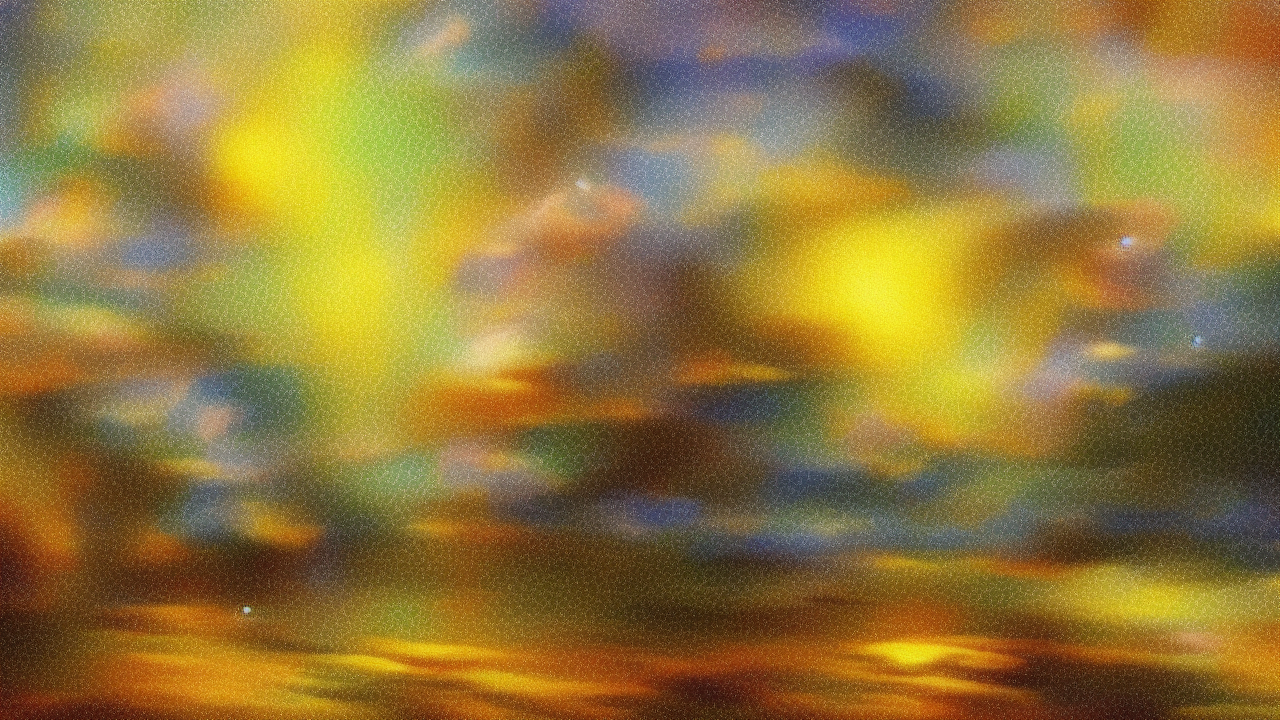
Generation parameters embedded in this image by AUTOMATIC1111 Stable Diffusion web UI or a fork of it (Forge, ...) (PNG 'parameters' text chunk):
impressionist style, A impressionist scene illustrating the biblical theme of creation, high quality, cinematic detail
Steps: 25, Sampler: Euler a, Schedule type: Automatic, CFG scale: 7.0, Seed: 760579643, Size: 1280x720, Model hash: 6ce0161689, Model: v1-5-pruned-emaonly, Version: v1.10.1